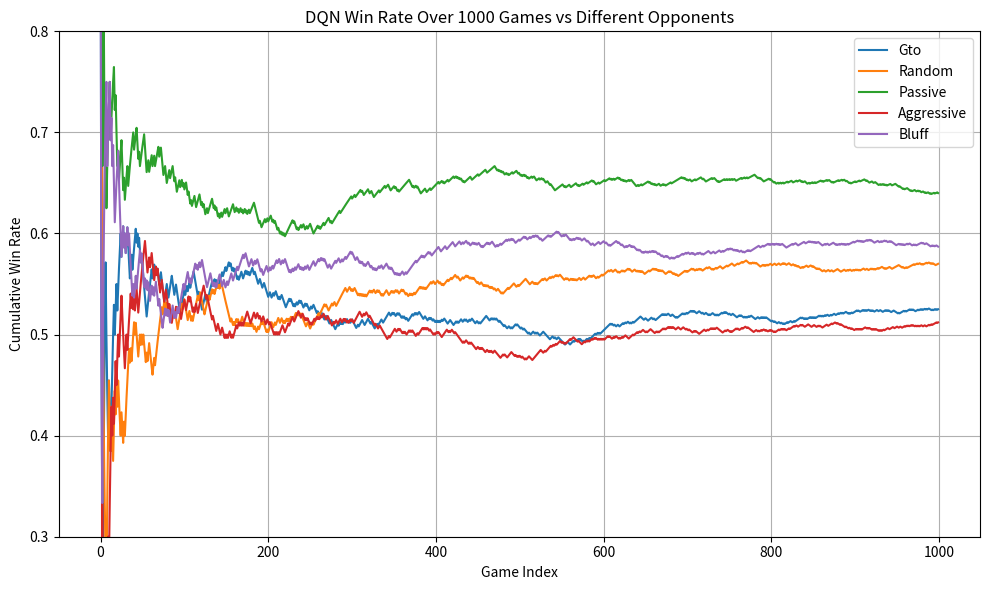
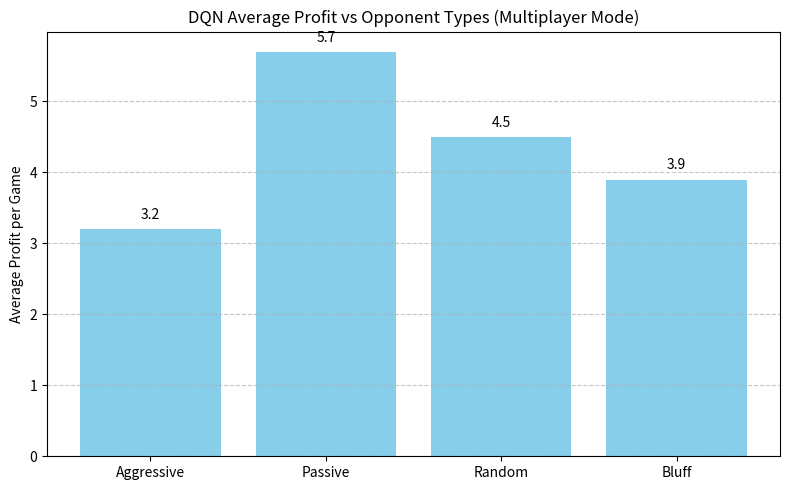
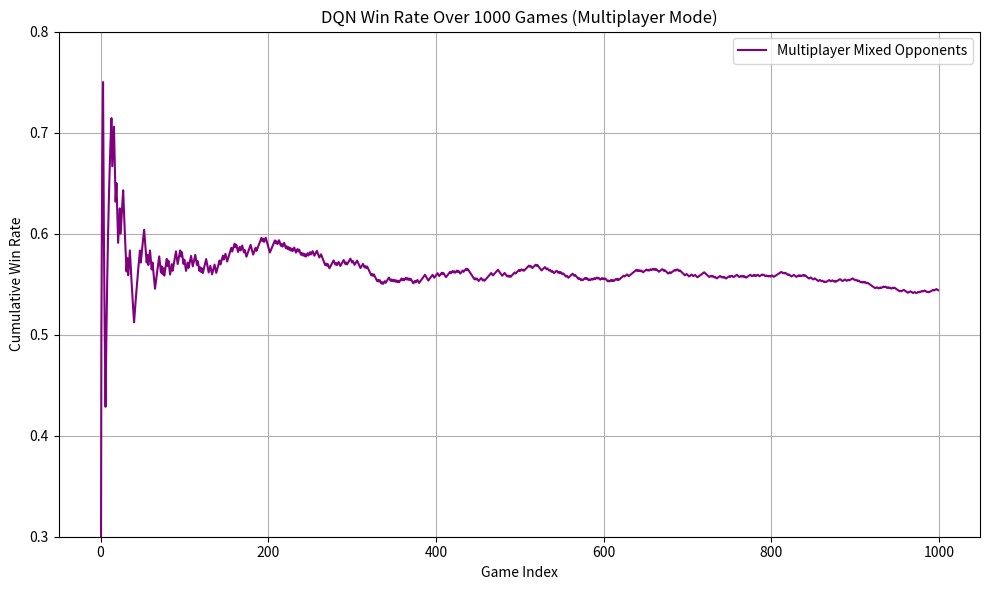

Here is the Python script that generated these plots, in order:
import matplotlib.pyplot as plt
import numpy as np
import random

# 固定随机种子确保可复现
random.seed(42)
np.random.seed(42)

# -----------------------------
# 图 1：1v1 胜率折线图
# -----------------------------
opponent_types = ["gto", "random", "passive", "aggressive", "bluff"]
num_games = 1000
win_probs = {
    "gto": 0.52,
    "random": 0.60,
    "passive": 0.65,
    "aggressive": 0.50,
    "bluff": 0.58,
}
win_history = {opponent: [] for opponent in opponent_types}

for opponent in opponent_types:
    wins = 0
    for i in range(num_games):
        win = np.random.rand() < win_probs[opponent]
        wins += int(win)
        win_history[opponent].append(wins / (i + 1))

plt.figure(figsize=(10, 6))
for opponent in opponent_types:
    plt.plot(win_history[opponent], label=opponent.capitalize())
plt.title("DQN Win Rate Over 1000 Games vs Different Opponents")
plt.xlabel("Game Index")
plt.ylabel("Cumulative Win Rate")
plt.ylim(0.3, 0.8)
plt.legend()
plt.grid(True)
plt.tight_layout()
plt.savefig("dqn_winrate_curve.png")
plt.close()

# -----------------------------
# 图 2：多人模式收益柱状图
# -----------------------------
avg_profits = {
    "Aggressive": 3.2,
    "Passive": 5.7,
    "Random": 4.5,
    "Bluff": 3.9
}

plt.figure(figsize=(8, 5))
bars = plt.bar(avg_profits.keys(), avg_profits.values(), color='skyblue')
plt.title("DQN Average Profit vs Opponent Types (Multiplayer Mode)")
plt.ylabel("Average Profit per Game")
plt.grid(axis="y", linestyle="--", alpha=0.7)

# 添加数值标签
for bar in bars:
    yval = bar.get_height()
    plt.text(bar.get_x() + bar.get_width() / 2.0, yval + 0.1, f"{yval:.1f}", ha='center', va='bottom')

plt.tight_layout()
plt.savefig("dqn_avg_profit_bar.png")
plt.close()

# -----------------------------
# 图 3：多人模式胜率折线图
# -----------------------------
multiplayer_win_prob = 0.56
multiplayer_wins = 0
multiplayer_win_rates = []

for i in range(num_games):
    win = random.random() < multiplayer_win_prob
    multiplayer_wins += int(win)
    multiplayer_win_rates.append(multiplayer_wins / (i + 1))

plt.figure(figsize=(10, 6))
plt.plot(multiplayer_win_rates, label="Multiplayer Mixed Opponents", color='purple')
plt.title("DQN Win Rate Over 1000 Games (Multiplayer Mode)")
plt.xlabel("Game Index")
plt.ylabel("Cumulative Win Rate")
plt.ylim(0.3, 0.8)
plt.legend()
plt.grid(True)
plt.tight_layout()
plt.savefig("dqn_multiplayer_winrate_curve.png")
plt.close()

print("✅ 图表已生成：")
print("- dqn_winrate_curve.png")
print("- dqn_avg_profit_bar.png")
print("- dqn_multiplayer_winrate_curve.png")
